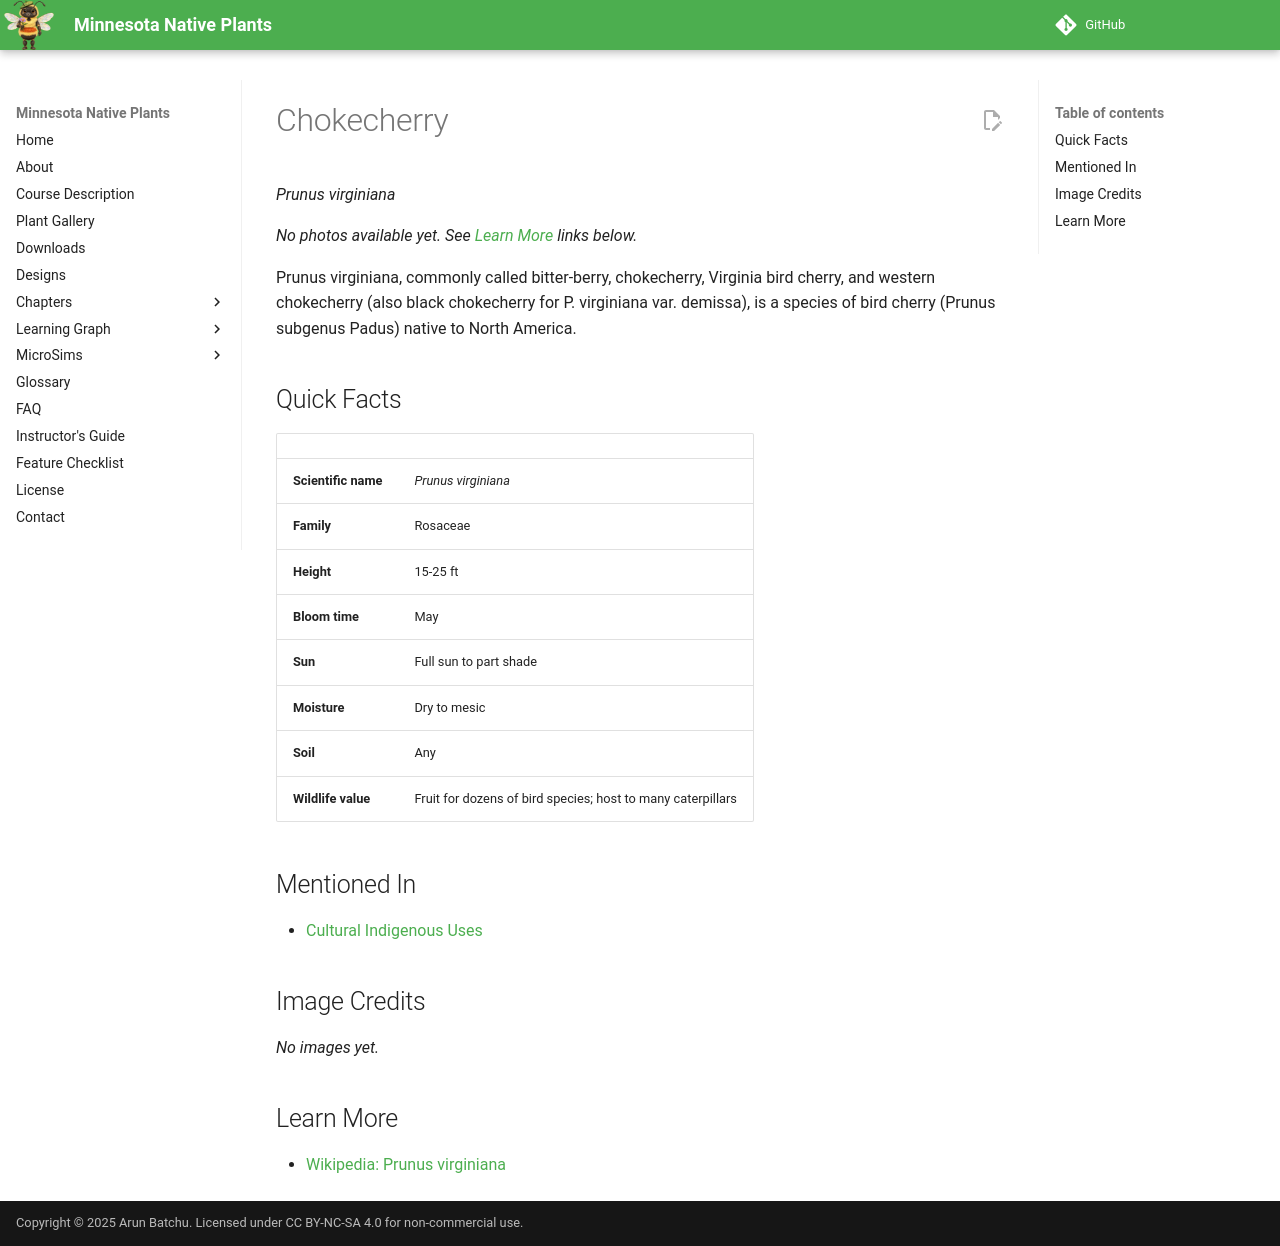

repository: arunbatchu/minnesota-native-plants · page: plants/chokecherry/index.html · generator: mkdocs

# Chokecherry

*Prunus virginiana*



_No photos available yet. See [Learn More](#learn-more) links below._

Prunus virginiana, commonly called bitter-berry, chokecherry, Virginia bird cherry, and western chokecherry (also black chokecherry for P. virginiana var. demissa), is a species of bird cherry (Prunus subgenus Padus) native to North America.

## Quick Facts

| | |
|---|---|
| **Scientific name** | *Prunus virginiana* |
| **Family** | Rosaceae |
| **Height** | 15-25 ft |
| **Bloom time** | May |
| **Sun** | Full sun to part shade |
| **Moisture** | Dry to mesic |
| **Soil** | Any |
| **Wildlife value** | Fruit for dozens of bird species; host to many caterpillars |

## Mentioned In

- [Cultural Indigenous Uses](../chapters/13-cultural-indigenous-uses/index.md)

## Image Credits

_No images yet._

## Learn More

- [Wikipedia: Prunus virginiana](https://en.wikipedia.org/wiki/Prunus_virginiana)
